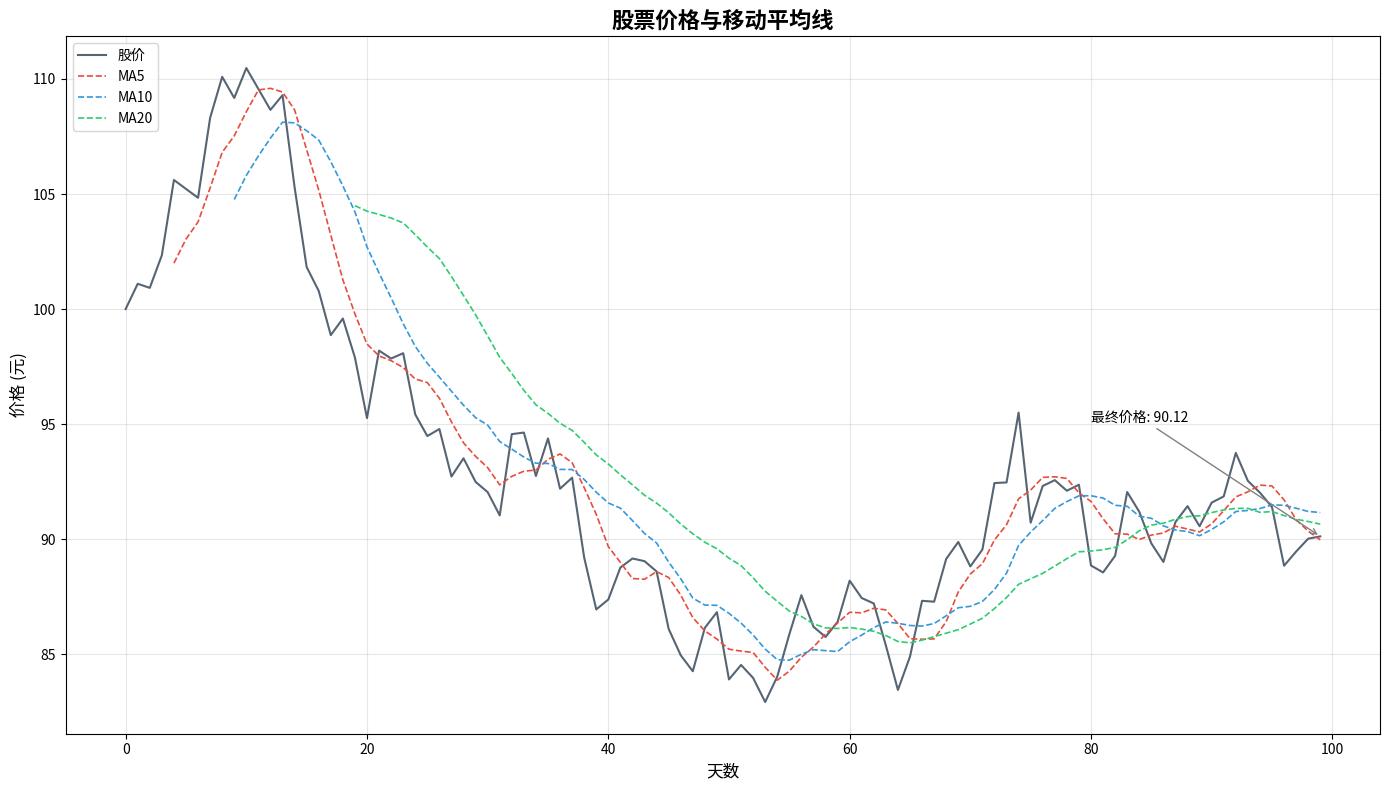

The matplotlib source for this figure:
# -*- coding: utf-8 -*-
"""
算法实现：可视化 / stock_visualizer

本文件实现 stock_visualizer 相关的算法功能。
"""

#!/usr/bin/env python3
# -*- coding: utf-8 -*-
"""
股票价格模拟与移动平均线可视化器
使用 matplotlib 展示模拟股价数据和 MA5/MA10/MA20 移动平均线
支持动画回放和 GIF 生成

使用方法:
    python stock_visualizer.py              # 静态展示
    python stock_visualizer.py --animate    # 动画展示
    python stock_visualizer.py --gif        # 生成 GIF
"""

import matplotlib.pyplot as plt
import matplotlib.animation as animation
import numpy as np
import random
from datetime import datetime, timedelta

# ============== 全局配置 ==============
# 随机种子，保证实验可复现
RANDOM_SEED = 42
# 初始股价
INIT_PRICE = 100.0
# 模拟天数
NUM_DAYS = 100
# 移动平均参数
MA_PERIODS = [5, 10, 20]
# 动画帧间隔（毫秒）
FRAME_INTERVAL = 100


def set_seed(seed):
    """设置随机种子，保证结果可复现"""
    random.seed(seed)
    np.random.seed(seed)


def simulate_stock_prices(num_days, init_price, volatility=0.02, drift=0.001):
    """
    使用几何布朗运动模拟股票价格
    
    参数:
        num_days: 模拟天数
        init_price: 初始价格
        volatility: 波动率（每天的价格变动标准差比例）
        drift: 漂移率（每天的平均收益率）
    
    返回:
        prices: 价格列表
        dates: 日期列表
    """
    set_seed(RANDOM_SEED)
    prices = [init_price]
    dates = [datetime.now() - timedelta(days=num_days - i) for i in range(num_days)]
    
    for _ in range(num_days - 1):
        # 几何布朗运动公式: P(t+1) = P(t) * exp((drift - 0.5*volatility^2) + volatility * Z)
        # 其中 Z 是标准正态随机变量
        daily_return = drift + volatility * np.random.randn()
        new_price = prices[-1] * np.exp(daily_return)
        prices.append(new_price)
    
    return prices, dates


def calculate_moving_average(prices, period):
    """
    计算移动平均线
    
    参数:
        prices: 价格列表
        period: 移动平均周期
    
    返回:
        ma_values: 移动平均值列表（前面部分为 NaN）
    """
    ma_values = []
    for i in range(len(prices)):
        if i < period - 1:
            ma_values.append(np.nan)  # 不足周期时填充 NaN
        else:
            # 计算最近 period 天的平均值
            ma_values.append(np.mean(prices[i - period + 1:i + 1]))
    return np.array(ma_values)


class StockVisualizer:
    """股票价格可视化器类"""
    
    def __init__(self, prices, dates):
        self.prices = prices
        self.dates = dates
        self.history = []  # 记录每一步状态，用于回放
        self._build_history()
    
    def _build_history(self):
        """构建历史记录，用于动画回放"""
        # 计算每天的移动平均线
        ma_dict = {}
        for period in MA_PERIODS:
            ma_dict[f'ma_{period}'] = calculate_moving_average(self.prices, period)
        
        # 逐步记录每个时间点的状态
        for i in range(len(self.prices)):
            state = {
                'day': i,
                'price': self.prices[i],
                'ma_values': {k: v[i] for k, v in ma_dict.items()},
                'prices_snapshot': self.prices[:i+1],  # 到当前天为止的价格序列
            }
            # 为每个 MA 添加当天的值（如果不足周期则为 None）
            for period in MA_PERIODS:
                if i < period - 1:
                    state[f'ma_{period}_snapshot'] = [np.nan] * (i + 1)
                else:
                    state[f'ma_{period}_snapshot'] = [np.nan if j < period - 1 else ma_dict[f'ma_{period}'][j] 
                                                       for j in range(i + 1)]
            self.history.append(state)
    
    def plot_static(self, save_path=None):
        """
        绘制静态图表
        
        参数:
            save_path: 可选，图片保存路径
        """
        fig, ax = plt.subplots(figsize=(14, 8))
        
        # 绘制价格线
        ax.plot(range(len(self.prices)), self.prices, 
                label='股价', color='#2c3e50', linewidth=1.5, alpha=0.8)
        
        # 绘制移动平均线
        colors = {'ma_5': '#e74c3c', 'ma_10': '#3498db', 'ma_20': '#2ecc71'}
        for period in MA_PERIODS:
            ma_values = calculate_moving_average(self.prices, period)
            ax.plot(range(len(self.prices)), ma_values, 
                    label=f'MA{period}', color=colors[f'ma_{period}'], 
                    linewidth=1.2, linestyle='--')
        
        # 设置图表样式
        ax.set_xlabel('天数', fontsize=12)
        ax.set_ylabel('价格 (元)', fontsize=12)
        ax.set_title('股票价格与移动平均线', fontsize=16, fontweight='bold')
        ax.legend(loc='upper left', fontsize=10)
        ax.grid(True, alpha=0.3)
        
        # 添加注释
        ax.annotate(f'最终价格: {self.prices[-1]:.2f}', 
                    xy=(len(self.prices)-1, self.prices[-1]),
                    xytext=(len(self.prices)-20, self.prices[-1]+5),
                    arrowprops=dict(arrowstyle='->', color='gray'),
                    fontsize=10)
        
        plt.tight_layout()
        if save_path:
            plt.savefig(save_path, dpi=150, bbox_inches='tight')
            print(f"图片已保存到: {save_path}")
        plt.show()
    
    def plot_animate(self, save_gif=False, gif_path='stock_animation.gif'):
        """
        绘制动画
        
        参数:
            save_gif: 是否保存为 GIF
            gif_path: GIF 保存路径
        """
        fig, ax = plt.subplots(figsize=(14, 8))
        
        # 初始化线条
        price_line, = ax.plot([], [], label='股价', color='#2c3e50', linewidth=1.5)
        ma_lines = {}
        for period in MA_PERIODS:
            color = {'ma_5': '#e74c3c', 'ma_10': '#3498db', 'ma_20': '#2ecc71'}[f'ma_{period}']
            (line,) = ax.plot([], [], label=f'MA{period}', color=color, 
                              linewidth=1.2, linestyle='--')
            ma_lines[f'ma_{period}'] = line
        
        # 设置轴范围
        ax.set_xlim(0, len(self.prices))
        price_min, price_max = min(self.prices), max(self.prices)
        ax.set_ylim(price_min * 0.9, price_max * 1.1)
        
        ax.set_xlabel('天数', fontsize=12)
        ax.set_ylabel('价格 (元)', fontsize=12)
        ax.set_title('股票价格与移动平均线 - 动画回放', fontsize=16, fontweight='bold')
        ax.legend(loc='upper left', fontsize=10)
        ax.grid(True, alpha=0.3)
        
        # 信息文本
        info_text = ax.text(0.02, 0.98, '', transform=ax.transAxes, 
                           verticalalignment='top', fontsize=11,
                           bbox=dict(boxstyle='round', facecolor='wheat', alpha=0.5))
        
        def init():
            """初始化函数"""
            price_line.set_data([], [])
            for period in MA_PERIODS:
                ma_lines[f'ma_{period}'].set_data([], [])
            info_text.set_text('')
            return [price_line] + list(ma_lines.values()) + [info_text]
        
        def update(frame):
            """更新每一帧"""
            state = self.history[frame]
            x = range(state['day'] + 1)
            
            # 更新价格线
            price_line.set_data(x, state['prices_snapshot'])
            
            # 更新各移动平均线
            for period in MA_PERIODS:
                ma_key = f'ma_{period}_snapshot'
                ma_data = state[ma_key]
                ma_lines[f'ma_{period}'].set_data(x, ma_data)
            
            # 更新信息文本
            info_text.set_text(
                f"第 {state['day']} 天\n"
                f"价格: {state['price']:.2f}\n"
                f"MA5: {state['ma_values']['ma_5']:.2f if not np.isnan(state['ma_values']['ma_5']) else 'N/A'}\n"
                f"MA10: {state['ma_values']['ma_10']:.2f if not np.isnan(state['ma_values']['ma_10']) else 'N/A'}\n"
                f"MA20: {state['ma_values']['ma_20']:.2f if not np.isnan(state['ma_values']['ma_20']) else 'N/A'}"
            )
            
            return [price_line] + list(ma_lines.values()) + [info_text]
        
        ani = animation.FuncAnimation(fig, update, frames=len(self.history),
                                      init_func=init, blit=True, interval=FRAME_INTERVAL)
        
        if save_gif:
            print("正在生成 GIF，请稍候...")
            ani.save(gif_path, writer='pillow', fps=10)
            print(f"GIF 已保存到: {gif_path}")
        
        plt.show()
        return ani


def main():
    """主函数：演示股票价格可视化"""
    import argparse
    
    parser = argparse.ArgumentParser(description='股票价格与移动平均线可视化')
    parser.add_argument('--animate', action='store_true', help='显示动画')
    parser.add_argument('--gif', action='store_true', help='生成 GIF')
    parser.add_argument('--days', type=int, default=NUM_DAYS, help='模拟天数')
    args = parser.parse_args()
    
    print("=" * 50)
    print("股票价格模拟与移动平均线可视化")
    print("=" * 50)
    
    # 生成模拟数据
    prices, dates = simulate_stock_prices(args.days, INIT_PRICE)
    
    print(f"\n数据统计:")
    print(f"  模拟天数: {args.days}")
    print(f"  初始价格: {INIT_PRICE:.2f}")
    print(f"  最终价格: {prices[-1]:.2f}")
    print(f"  最高价格: {max(prices):.2f}")
    print(f"  最低价格: {min(prices):.2f}")
    print(f"  价格波动: {(max(prices) - min(prices)) / min(prices) * 100:.1f}%")
    
    # 创建可视化器
    visualizer = StockVisualizer(prices, dates)
    
    if args.gif:
        visualizer.plot_animate(save_gif=True)
    elif args.animate:
        visualizer.plot_animate()
    else:
        visualizer.plot_static()
    
    print("\n可视化完成!")


if __name__ == '__main__':
    main()
